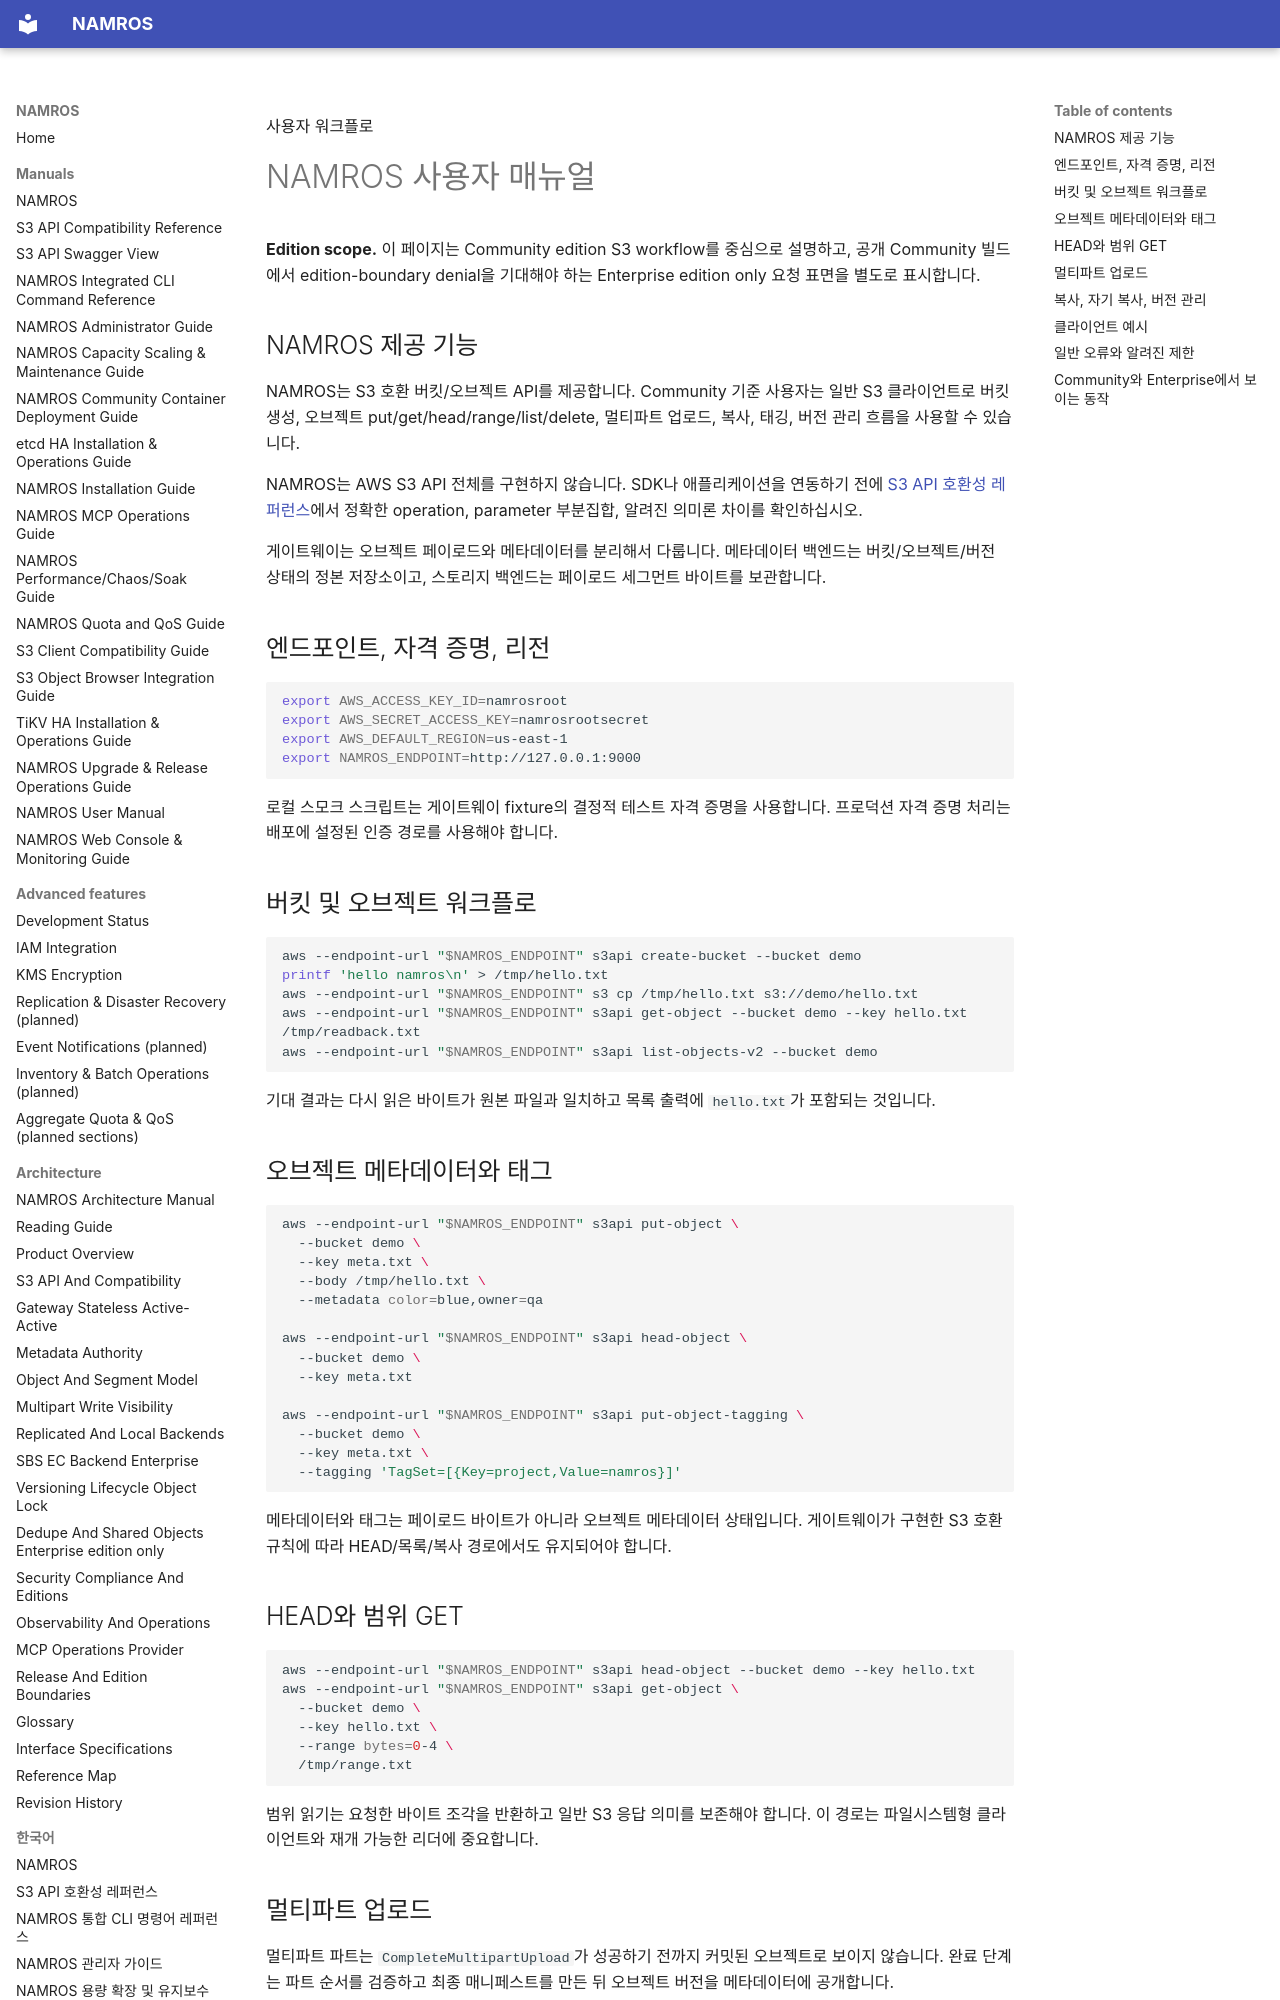

repository: nosway/namros · page: manuals/ko/user-manual/index.html · generator: mkdocs

사용자 워크플로

# NAMROS 사용자 매뉴얼

<div class="note" markdown="1">

**Edition scope.** 이 페이지는 Community edition S3 workflow를 중심으로 설명하고, 공개 Community 빌드에서 edition-boundary denial을 기대해야 하는 Enterprise edition only 요청 표면을 별도로 표시합니다.

</div>

## NAMROS 제공 기능

NAMROS는 S3 호환 버킷/오브젝트 API를 제공합니다. Community 기준 사용자는 일반 S3 클라이언트로 버킷 생성, 오브젝트 put/get/head/range/list/delete, 멀티파트 업로드, 복사, 태깅, 버전 관리 흐름을 사용할 수 있습니다.

NAMROS는 AWS S3 API 전체를 구현하지 않습니다. SDK나 애플리케이션을 연동하기
전에 [S3 API 호환성 레퍼런스](s3-api-compatibility-reference.md)에서 정확한
operation, parameter 부분집합, 알려진 의미론 차이를 확인하십시오.

게이트웨이는 오브젝트 페이로드와 메타데이터를 분리해서 다룹니다. 메타데이터 백엔드는 버킷/오브젝트/버전 상태의 정본 저장소이고, 스토리지 백엔드는 페이로드 세그먼트 바이트를 보관합니다.

## 엔드포인트, 자격 증명, 리전

```sh
export AWS_ACCESS_KEY_ID=namrosroot
export AWS_SECRET_ACCESS_KEY=namrosrootsecret
export AWS_DEFAULT_REGION=us-east-1
export NAMROS_ENDPOINT=http://127.0.0.1:9000
```

로컬 스모크 스크립트는 게이트웨이 fixture의 결정적 테스트 자격 증명을 사용합니다. 프로덕션 자격 증명 처리는 배포에 설정된 인증 경로를 사용해야 합니다.

## 버킷 및 오브젝트 워크플로

```sh
aws --endpoint-url "$NAMROS_ENDPOINT" s3api create-bucket --bucket demo
printf 'hello namros\n' > /tmp/hello.txt
aws --endpoint-url "$NAMROS_ENDPOINT" s3 cp /tmp/hello.txt s3://demo/hello.txt
aws --endpoint-url "$NAMROS_ENDPOINT" s3api get-object --bucket demo --key hello.txt /tmp/readback.txt
aws --endpoint-url "$NAMROS_ENDPOINT" s3api list-objects-v2 --bucket demo
```

기대 결과는 다시 읽은 바이트가 원본 파일과 일치하고 목록 출력에 `hello.txt`가 포함되는 것입니다.

## 오브젝트 메타데이터와 태그

```sh
aws --endpoint-url "$NAMROS_ENDPOINT" s3api put-object \
  --bucket demo \
  --key meta.txt \
  --body /tmp/hello.txt \
  --metadata color=blue,owner=qa

aws --endpoint-url "$NAMROS_ENDPOINT" s3api head-object \
  --bucket demo \
  --key meta.txt

aws --endpoint-url "$NAMROS_ENDPOINT" s3api put-object-tagging \
  --bucket demo \
  --key meta.txt \
  --tagging 'TagSet=[{Key=project,Value=namros}]'
```

메타데이터와 태그는 페이로드 바이트가 아니라 오브젝트 메타데이터 상태입니다. 게이트웨이가 구현한 S3 호환 규칙에 따라 HEAD/목록/복사 경로에서도 유지되어야 합니다.

## HEAD와 범위 GET

```sh
aws --endpoint-url "$NAMROS_ENDPOINT" s3api head-object --bucket demo --key hello.txt
aws --endpoint-url "$NAMROS_ENDPOINT" s3api get-object \
  --bucket demo \
  --key hello.txt \
  --range bytes=0-4 \
  /tmp/range.txt
```

범위 읽기는 요청한 바이트 조각을 반환하고 일반 S3 응답 의미를 보존해야 합니다. 이 경로는 파일시스템형 클라이언트와 재개 가능한 리더에 중요합니다.
